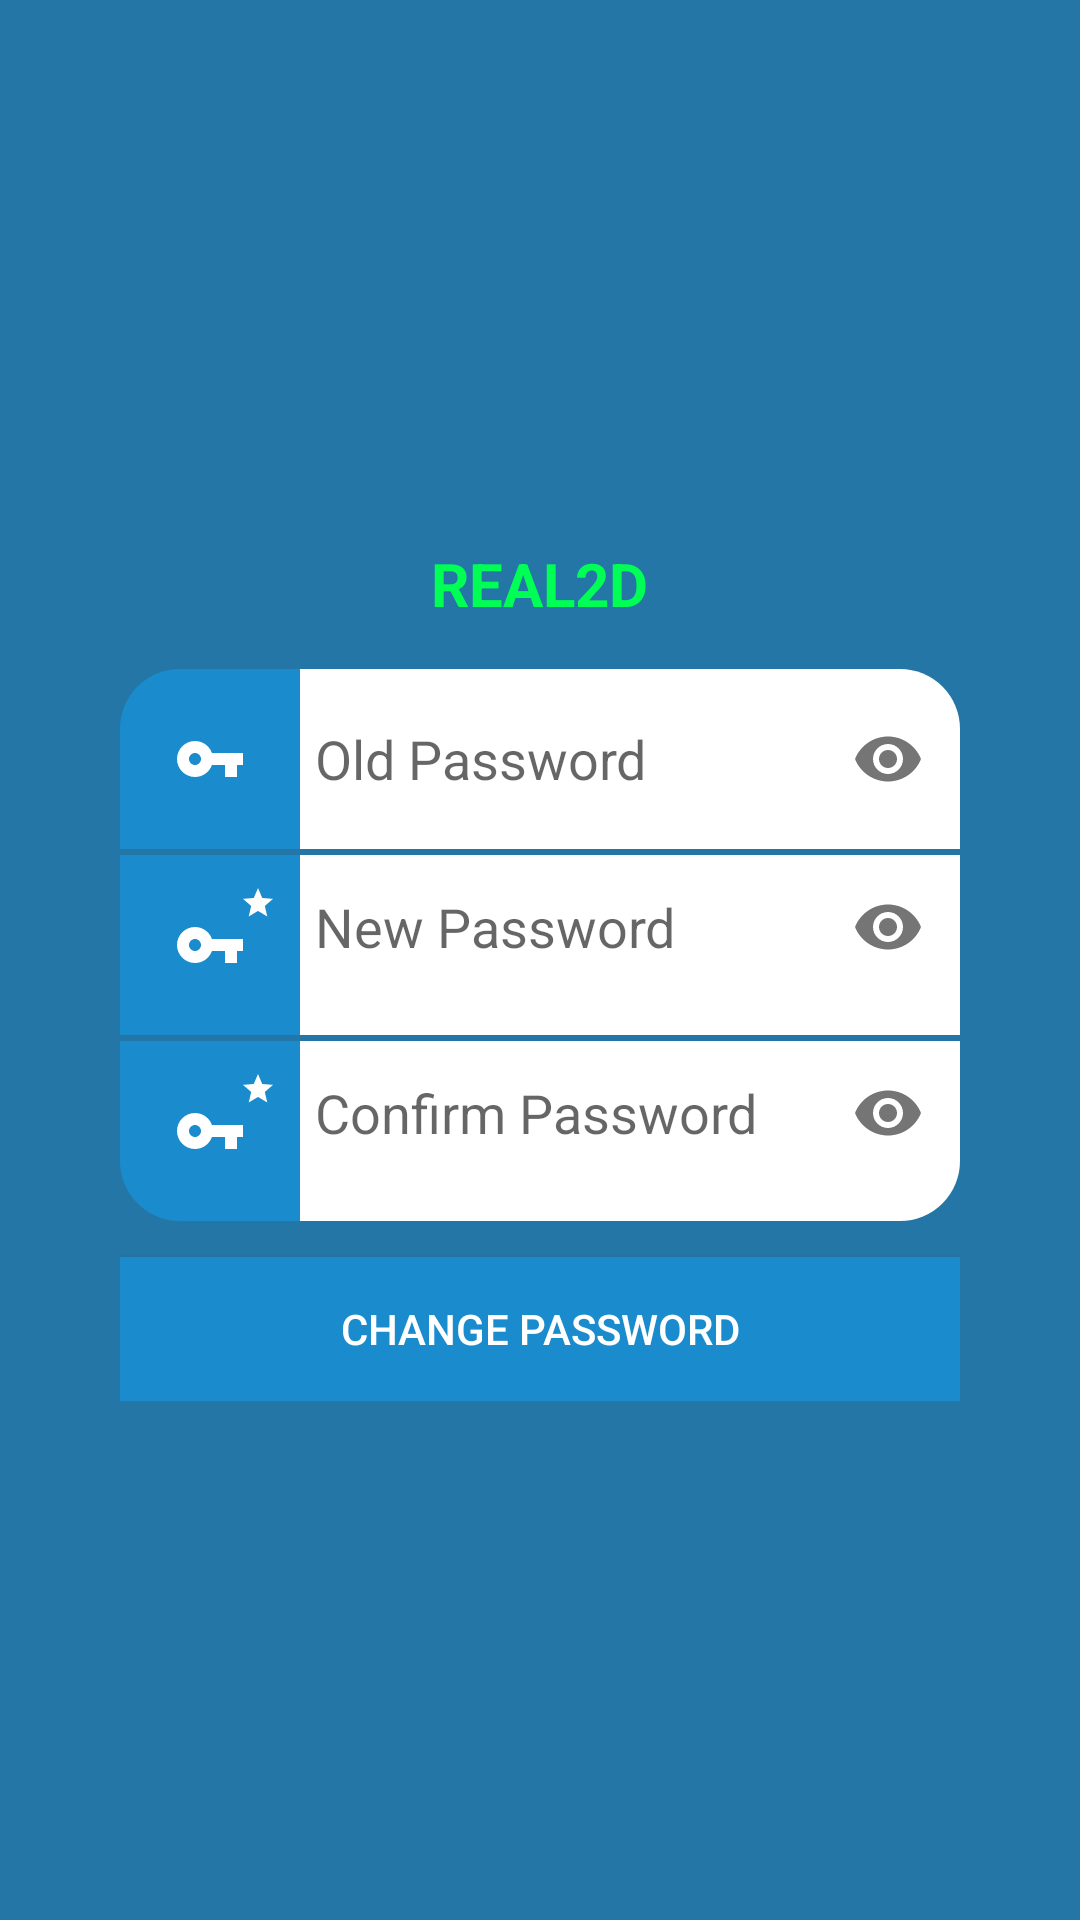

Produce the Android XML layout that renders to this screen, including the resource entries it uses.
<!-- AndroidManifest.xml: application theme AppTheme -->
<!-- res/layout/changepassword_ui.xml -->
<?xml version="1.0" encoding="utf-8"?>
<LinearLayout
    xmlns:android="http://schemas.android.com/apk/res/android"
    xmlns:app="http://schemas.android.com/apk/res-auto"
    xmlns:tools="http://schemas.android.com/tools"
    android:layout_width="match_parent"
    android:layout_height="match_parent"
    android:background="#2476a6"
    tools:context=".ChangePasswordActivity"

    >

    <RelativeLayout
        android:layout_width="match_parent"
        android:layout_height="wrap_content"
        android:layout_gravity="center"
        >
        <ImageView
            android:id="@+id/imgLogo"
            android:layout_width="wrap_content"
            android:layout_height="wrap_content"
            android:layout_centerHorizontal="true"
            app:srcCompat="@mipmap/ic_launcher_round" />

        <TextView
            android:id="@+id/tvCaption"
            android:layout_width="wrap_content"
            android:layout_height="wrap_content"
            android:layout_below="@+id/imgLogo"
            android:text="REAL2D"
            android:textStyle="bold"
            android:textColor="#00ff55"
            android:textSize="20sp"
            android:layout_marginTop="8dp"
            android:layout_centerHorizontal="true"
            />

        <LinearLayout
            android:id="@+id/edLinear"
            android:layout_width="280dp"
            android:layout_height="wrap_content"
            android:layout_below="@+id/tvCaption"
            android:layout_centerHorizontal="true"
            android:layout_marginTop="15dp"
            android:orientation="vertical">

            <LinearLayout
                android:layout_width="match_parent"
                android:layout_height="60dp">

                <RelativeLayout
                    android:id="@+id/userLogo"
                    android:layout_width="60dp"
                    android:layout_height="match_parent"
                    android:background="@drawable/imguser_shape">

                    <ImageView
                        android:id="@+id/imageView"
                        android:layout_width="wrap_content"
                        android:layout_height="wrap_content"
                        android:layout_centerHorizontal="true"
                        android:layout_centerVertical="true"
                        android:background="@drawable/ic_vpn_key_black_24dp"  />

                </RelativeLayout>

                <RelativeLayout
                    android:layout_width="wrap_content"
                    android:layout_height="match_parent"
                    android:background="@drawable/eduset_shape">

                    <android.support.design.widget.TextInputLayout
                        android:layout_width="match_parent"
                        android:layout_height="match_parent"
                        app:passwordToggleEnabled="true"
                        app:hintEnabled="false"
                        >

                        <android.support.design.widget.TextInputEditText
                            android:id="@+id/ed_oldPass"
                            android:layout_width="match_parent"
                            android:layout_height="match_parent"
                            android:layout_centerVertical="true"
                            android:layout_marginLeft="5dp"
                            android:background="@null"
                            android:ems="8"
                            android:maxLines="1"
                            android:hint="Old Password"
                            android:imeOptions="actionNext"
                            android:inputType="textPassword" />
                    </android.support.design.widget.TextInputLayout>
                </RelativeLayout>
            </LinearLayout>

            <LinearLayout
                android:layout_width="match_parent"
                android:layout_height="60dp"
                android:layout_marginTop="2dp">

                <RelativeLayout
                    android:layout_width="60dp"
                    android:layout_height="match_parent"
                    android:background="#1a8cce"
                    >

                    <ImageView
                        android:id="@+id/imgnewpasslogo"
                        android:layout_width="wrap_content"
                        android:layout_height="wrap_content"
                        android:background="@drawable/ic_star_black_24dp"
                        android:layout_marginHorizontal="40dp"
                        android:layout_marginTop="10dp"
                        />

                    <ImageView
                        android:id="@+id/imageView2"
                        android:layout_width="wrap_content"
                        android:layout_height="wrap_content"
                        android:layout_centerHorizontal="true"
                        android:layout_centerVertical="true"
                        android:background="@drawable/ic_vpn_key_black_24dp" />

                </RelativeLayout>

                <RelativeLayout
                    android:layout_width="wrap_content"
                    android:layout_height="match_parent"
                    android:background="#ffffff"
                    >

                    <android.support.design.widget.TextInputLayout
                        android:layout_width="match_parent"
                        android:layout_height="match_parent"
                        app:passwordToggleEnabled="true"
                        app:hintEnabled="false"
                        >

                        <android.support.design.widget.TextInputEditText
                            android:id="@+id/edt_newPass"
                            android:layout_width="match_parent"
                            android:layout_height="wrap_content"
                            android:layout_centerVertical="true"
                            android:layout_marginLeft="5dp"
                            android:background="@null"
                            android:ems="8"
                            android:maxLines="1"
                            android:hint="New Password"
                            android:inputType="textPassword" />
                    </android.support.design.widget.TextInputLayout>


                </RelativeLayout>

            </LinearLayout>

            <LinearLayout
                android:layout_width="match_parent"
                android:layout_height="60dp"
                android:layout_marginTop="2dp">

                <RelativeLayout
                    android:layout_width="60dp"
                    android:layout_height="match_parent"
                    android:background="@drawable/imgpass_shape">

                    <ImageView
                        android:id="@+id/imageView3"
                        android:layout_width="wrap_content"
                        android:layout_height="wrap_content"
                        android:background="@drawable/ic_star_black_24dp"
                        android:layout_marginHorizontal="40dp"
                        android:layout_marginTop="10dp"
                        />

                    <ImageView
                        android:id="@+id/imgNewPass"
                        android:layout_width="wrap_content"
                        android:layout_height="wrap_content"
                        android:layout_centerHorizontal="true"
                        android:layout_centerVertical="true"
                        android:background="@drawable/ic_vpn_key_black_24dp" />

                </RelativeLayout>

                <RelativeLayout
                    android:layout_width="wrap_content"
                    android:layout_height="match_parent"
                    android:background="@drawable/edpass_shape">

                    <android.support.design.widget.TextInputLayout
                        android:layout_width="match_parent"
                        android:layout_height="match_parent"
                        app:passwordToggleEnabled="true"
                        app:hintEnabled="false"
                        >

                        <android.support.design.widget.TextInputEditText
                            android:id="@+id/edt_confirmPass"
                            android:layout_width="match_parent"
                            android:layout_height="wrap_content"
                            android:layout_centerVertical="true"
                            android:layout_marginLeft="5dp"
                            android:background="@null"
                            android:ems="8"
                            android:maxLines="1"
                            android:hint="Confirm Password"
                            android:inputType="textPassword" />
                    </android.support.design.widget.TextInputLayout>

                </RelativeLayout>

            </LinearLayout>

            <Button
                android:id="@+id/btn_changePass"
                android:layout_width="match_parent"
                android:layout_height="wrap_content"
                android:layout_centerHorizontal="true"
                android:layout_marginTop="12dp"
                android:background="#1a8cce"
                android:text="Change Password"
                android:textColor="#ffffff" />
        </LinearLayout>

    </RelativeLayout>
</LinearLayout>
<!-- resources referenced by this layout -->
<resources>
  <!-- drawable edpass_shape (drawable) -->
  <?xml version="1.0" encoding="utf-8"?>
  <shape android:shape="rectangle" xmlns:android="http://schemas.android.com/apk/res/android">
      <corners android:bottomRightRadius="20dp"/>
      <solid android:color="#ffffff"/>
  </shape>
  <!-- drawable eduset_shape (drawable) -->
  <?xml version="1.0" encoding="utf-8"?>
  <shape android:shape="rectangle" xmlns:android="http://schemas.android.com/apk/res/android">
      <corners android:topRightRadius="20dp"/>
      <solid android:color="#ffffff"/>
  </shape>
  <!-- drawable ic_star_black_24dp (drawable) -->
  <vector xmlns:android="http://schemas.android.com/apk/res/android"
          android:width="12dp"
          android:height="12dp"
          android:viewportWidth="24.0"
          android:viewportHeight="24.0">
      <path
          android:fillColor="#FFffffff"
          android:pathData="M12,17.27L18.18,21l-1.64,-7.03L22,9.24l-7.19,-0.61L12,2 9.19,8.63 2,9.24l5.46,4.73L5.82,21z"/>
  </vector>
  <!-- drawable ic_vpn_key_black_24dp (drawable) -->
  <vector xmlns:android="http://schemas.android.com/apk/res/android"
          android:width="24dp"
          android:height="24dp"
          android:viewportWidth="24.0"
          android:viewportHeight="24.0">
      <path
          android:fillColor="#ffffffff"
          android:pathData="M12.65,10C11.83,7.67 9.61,6 7,6c-3.31,0 -6,2.69 -6,6s2.69,6 6,6c2.61,0 4.83,-1.67 5.65,-4H17v4h4v-4h2v-4H12.65zM7,14c-1.1,0 -2,-0.9 -2,-2s0.9,-2 2,-2 2,0.9 2,2 -0.9,2 -2,2z"/>
  </vector>
  <!-- drawable imgpass_shape (drawable) -->
  <?xml version="1.0" encoding="utf-8"?>
  <shape android:shape="rectangle" xmlns:android="http://schemas.android.com/apk/res/android">
      <corners android:bottomLeftRadius="20dp" />
      <solid android:color="#1a8cce"/>
  </shape>
  <!-- drawable imguser_shape (drawable) -->
  <?xml version="1.0" encoding="utf-8"?>
  <shape android:shape="rectangle" xmlns:android="http://schemas.android.com/apk/res/android">
      <corners android:topLeftRadius="20dp"/>
      <solid android:color="#1a8cce"/>
  </shape>
  <style name="AppTheme" parent="Theme.AppCompat.Light.DarkActionBar">
          
          <item name="colorPrimary">@color/colorPrimary</item>
          <item name="colorPrimaryDark">@color/colorPrimaryDark</item>
          <item name="colorAccent">@color/colorAccent</item>
      </style>
  <color name="colorPrimary">#003175</color>
  <color name="colorPrimaryDark">#004165</color>
  <color name="colorAccent">#D81B60</color>
</resources>
